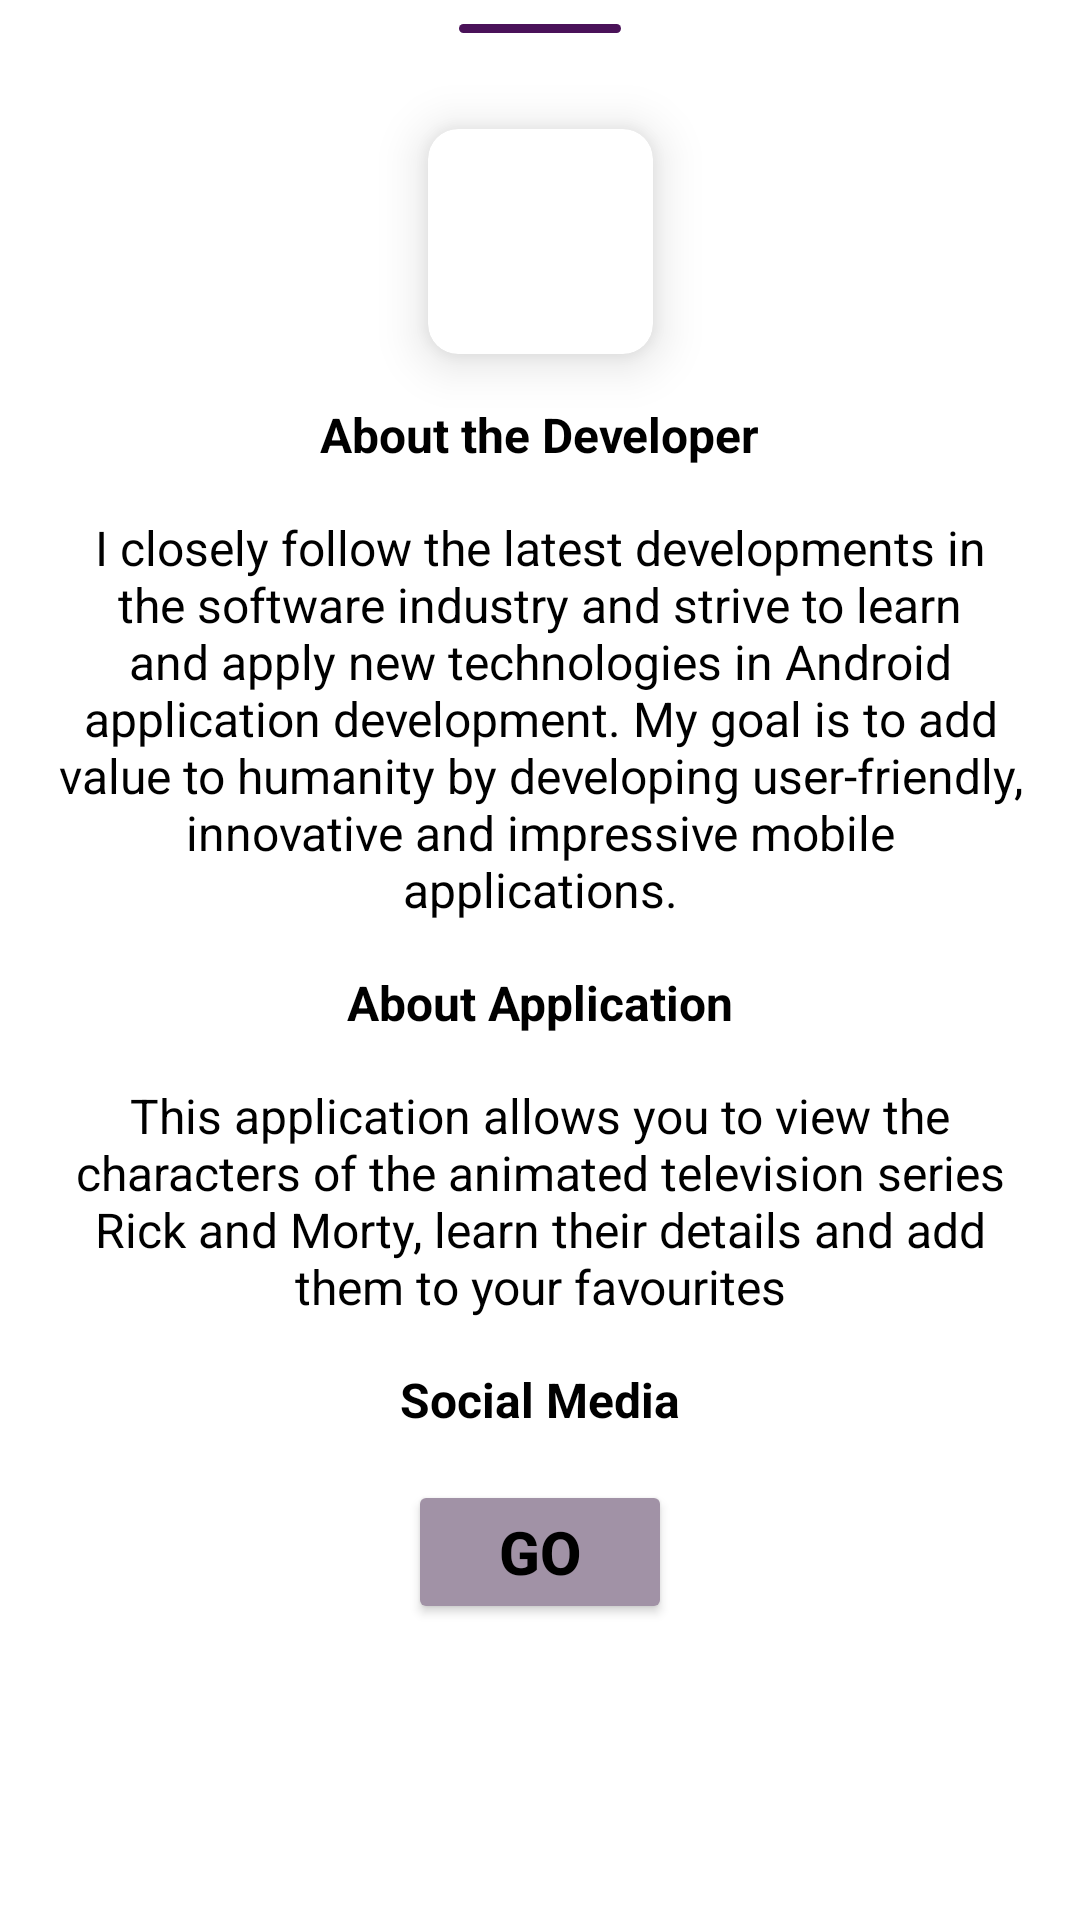

This screen was rendered from an Android layout file. Write that file and the resources it references.
<!-- AndroidManifest.xml: application theme Theme.RickAndMortyApp -->
<!-- res/layout/fragment_bottom_sheet.xml -->
<?xml version="1.0" encoding="utf-8"?>
<androidx.constraintlayout.widget.ConstraintLayout
    xmlns:android="http://schemas.android.com/apk/res/android"
    xmlns:app="http://schemas.android.com/apk/res-auto"
    xmlns:tools="http://schemas.android.com/tools"
    android:layout_width="match_parent"
    android:layout_height="match_parent"
    style="@style/ScreenBackground">

    <View
        android:id="@+id/divider"
        android:layout_width="@dimen/divider_width"
        android:layout_height="@dimen/divider_height"
        android:layout_marginTop="@dimen/margin_small"
        android:background="@drawable/bottom_sheet_line"
        app:layout_constraintEnd_toEndOf="parent"
        app:layout_constraintStart_toStartOf="parent"
        app:layout_constraintTop_toTopOf="parent" />

    <androidx.cardview.widget.CardView
        android:id="@+id/DevImageCard"
        android:layout_width="wrap_content"
        android:layout_height="wrap_content"
        android:layout_marginTop="32dp"
        android:layout_marginBottom="16dp"
        app:cardCornerRadius="@dimen/card_corner_radius_small"
        app:cardElevation="@dimen/card_elevation"
        style="@style/CardBackground"
        app:layout_constraintBottom_toTopOf="@+id/tvAboutDeveloperTitle"
        app:layout_constraintEnd_toEndOf="parent"
        app:layout_constraintHorizontal_bias="0.5"
        app:layout_constraintStart_toStartOf="parent"
        app:layout_constraintTop_toBottomOf="@+id/divider">

        <ImageView
            android:id="@+id/devImage"
            android:layout_width="75dp"
            android:layout_height="75dp"
            android:scaleType="centerCrop"
            tools:srcCompat="@drawable/baseline_info_24" />

    </androidx.cardview.widget.CardView>

    <TextView
        android:id="@+id/tvAboutDeveloperTitle"
        android:layout_width="wrap_content"
        android:layout_height="wrap_content"
        android:layout_marginTop="16dp"
        android:text="@string/bottom_sheet_about_developer_title"
        android:textSize="16sp"
        android:textStyle="bold"
        style="@style/TextColor"
        app:layout_constraintEnd_toEndOf="parent"
        app:layout_constraintHorizontal_bias="0.5"
        app:layout_constraintStart_toStartOf="parent"
        app:layout_constraintTop_toBottomOf="@+id/DevImageCard" />

    <TextView
        android:id="@+id/tvAboutDeveloperText"
        android:layout_width="0dp"
        android:layout_height="wrap_content"
        android:layout_marginStart="16dp"
        android:layout_marginTop="16dp"
        android:layout_marginEnd="16dp"
        android:text="@string/bottom_sheet_about_developer_text"
        android:textAlignment="center"
        android:textSize="16sp"
        style="@style/TextColor"
        app:layout_constraintEnd_toEndOf="parent"
        app:layout_constraintHorizontal_bias="0.495"
        app:layout_constraintStart_toStartOf="parent"
        app:layout_constraintTop_toBottomOf="@+id/tvAboutDeveloperTitle" />

    <TextView
        android:id="@+id/tvAboutApplicationTitle"
        android:layout_width="wrap_content"
        android:layout_height="wrap_content"
        android:layout_marginTop="16dp"
        android:text="@string/bottom_sheet_about_application_title"
        android:textSize="16sp"
        android:textStyle="bold"
        style="@style/TextColor"
        app:layout_constraintEnd_toEndOf="parent"
        app:layout_constraintHorizontal_bias="0.5"
        app:layout_constraintStart_toStartOf="parent"
        app:layout_constraintTop_toBottomOf="@+id/tvAboutDeveloperText" />

    <TextView
        android:id="@+id/tvAboutApplicationText"
        android:layout_width="0dp"
        android:layout_height="wrap_content"
        android:layout_marginStart="16dp"
        android:layout_marginTop="16dp"
        android:layout_marginEnd="16dp"
        android:text="@string/bottom_sheet_about_application_text"
        android:textAlignment="center"
        android:textSize="16sp"
        style="@style/TextColor"
        app:layout_constraintEnd_toEndOf="parent"
        app:layout_constraintStart_toStartOf="parent"
        app:layout_constraintTop_toBottomOf="@+id/tvAboutApplicationTitle" />

    <TextView
        android:id="@+id/tvAboutSocialTitle"
        android:layout_width="wrap_content"
        android:layout_height="wrap_content"
        android:layout_marginTop="16dp"
        android:text="@string/bottom_sheet_about_social_title"
        android:textAlignment="center"
        android:textSize="16sp"
        android:textStyle="bold"
        style="@style/TextColor"
        app:layout_constraintEnd_toEndOf="parent"
        app:layout_constraintHorizontal_bias="0.5"
        app:layout_constraintStart_toStartOf="parent"
        app:layout_constraintTop_toBottomOf="@+id/tvAboutApplicationText" />

    <Button
        android:id="@+id/btnSocial"
        android:layout_width="wrap_content"
        android:layout_height="wrap_content"
        android:layout_marginTop="16dp"
        android:backgroundTint="@color/tabColor"
        android:text="@string/bottom_sheet_btn_social"
        android:textSize="20sp"
        android:textStyle="bold"
        style="@style/TextColor"
        app:layout_constraintEnd_toEndOf="parent"
        app:layout_constraintStart_toStartOf="parent"
        app:layout_constraintTop_toBottomOf="@+id/tvAboutSocialTitle" />


</androidx.constraintlayout.widget.ConstraintLayout>
<!-- resources referenced by this layout -->
<resources>
  <color name="tabColor">#A192A6</color>
  <dimen name="card_corner_radius_small">10dp</dimen>
  <dimen name="card_elevation">10dp</dimen>
  <dimen name="divider_height">3dp</dimen>
  <dimen name="divider_width">54dp</dimen>
  <dimen name="margin_small">8dp</dimen>
  <!-- drawable bottom_sheet_line (drawable) -->
  <?xml version="1.0" encoding="utf-8"?>
  <shape xmlns:android="http://schemas.android.com/apk/res/android">
      <solid android:color="@color/pp" />
      <corners android:radius="100dp" />
  </shape>
  <string name="bottom_sheet_about_application_text">This application allows you to view the characters of the animated television series Rick and Morty, learn their details and add them to your favourites</string>
  <string name="bottom_sheet_about_application_title">About Application</string>
  <string name="bottom_sheet_about_developer_text">I closely follow the latest developments in the software industry and strive to learn and apply new technologies in Android application development. My goal is to add value to humanity by developing user-friendly, innovative and impressive mobile applications.</string>
  <string name="bottom_sheet_about_developer_title">About the Developer</string>
  <string name="bottom_sheet_about_social_title">Social Media</string>
  <string name="bottom_sheet_btn_social">GO</string>
  
      //Settings
  <style name="CardBackground">
          <item name="android:background">@color/colorThird</item>
      </style>
  <style name="ScreenBackground">
          <item name="android:background">@color/white</item>
      </style>
  <style name="TextColor">
          <item name="android:textColor">@color/black</item>
      </style>
  <style name="Theme.RickAndMortyApp" parent="Base.Theme.RickAndMortyApp" />
  <color name="pp">#4A1259</color>
  <color name="colorThird">#732C2C</color>
  <color name="white">#FFFFFFFF</color>
  <color name="black">#FF000000</color>
  <style name="Base.Theme.RickAndMortyApp" parent="Theme.MaterialComponents.DayNight.NoActionBar">
  
          <item name="android:statusBarColor">@color/pp</item>
      </style>
</resources>
